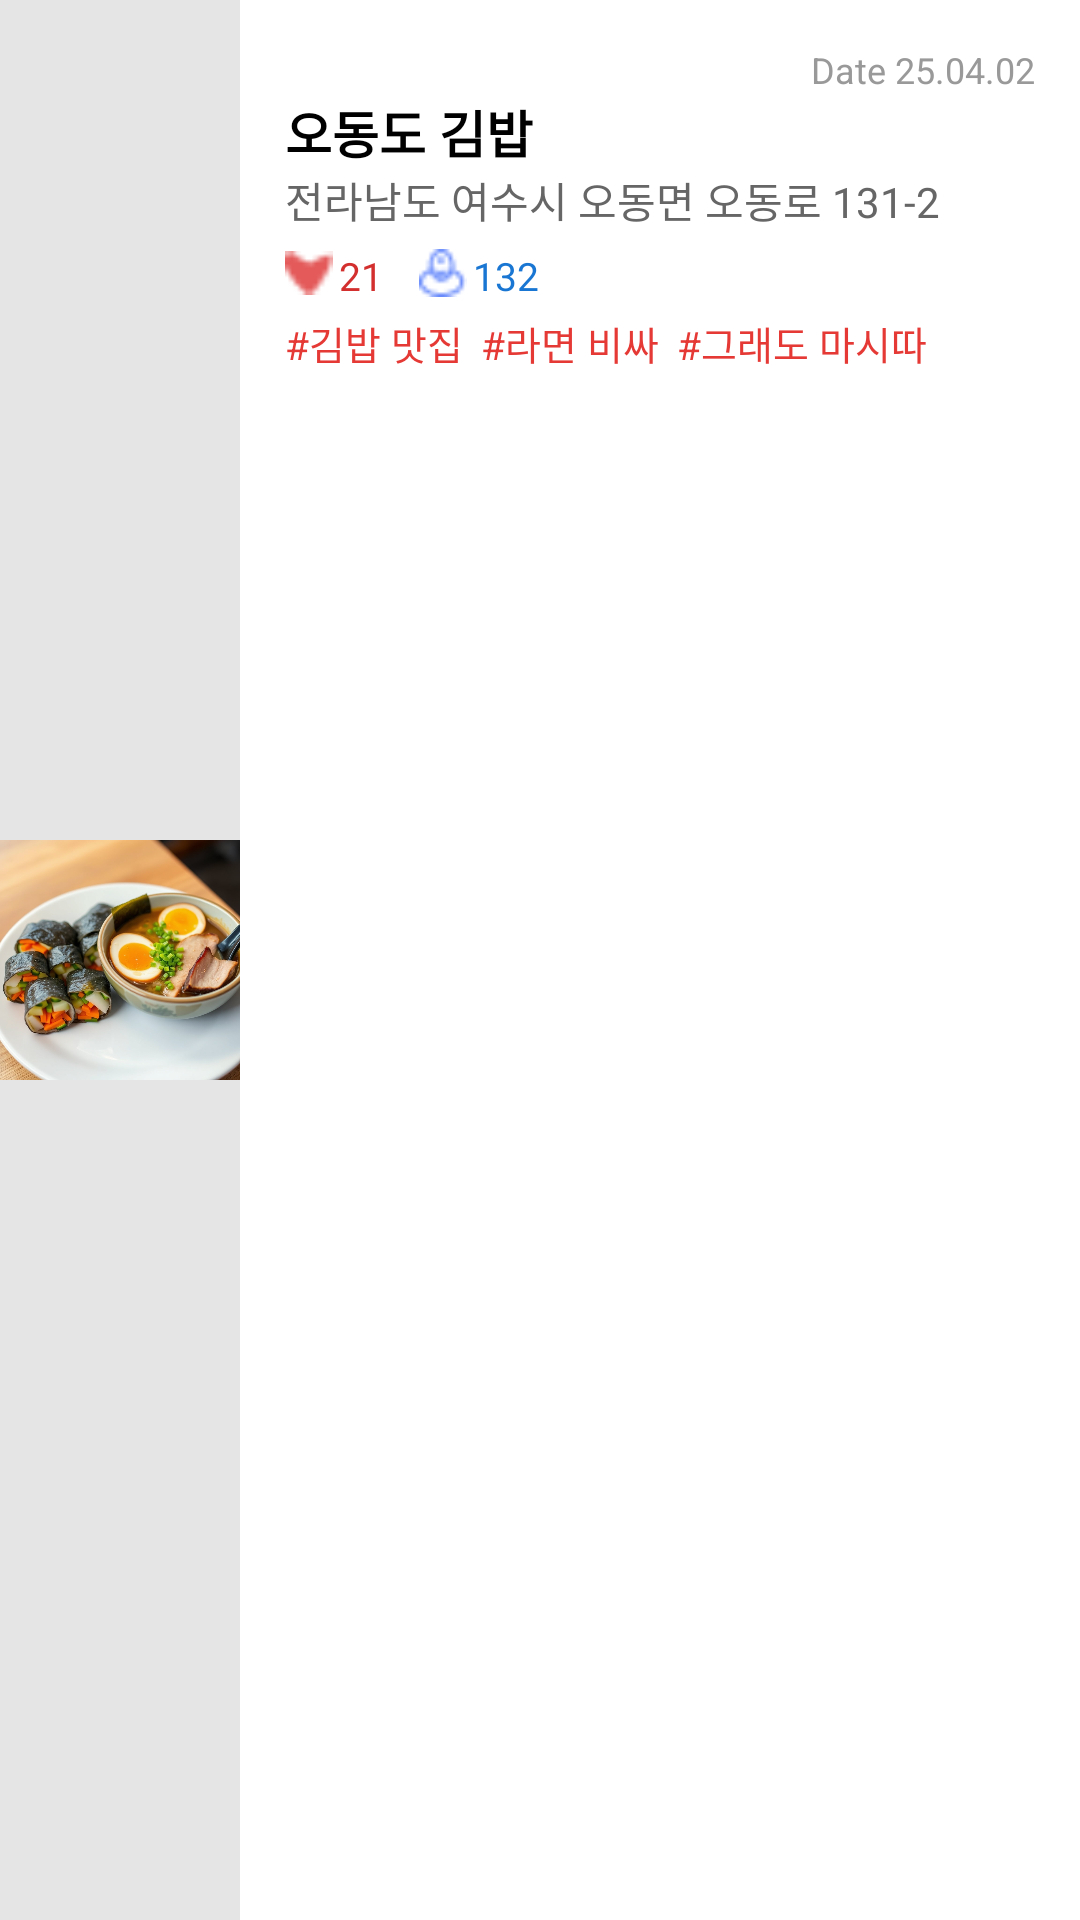

Here is an Android app screen rendered from its layout file. Give the layout XML and the strings, colors and styles it references.
<!-- AndroidManifest.xml: application theme Theme.onstar_mobile_app -->
<!-- res/layout/fragment_home_newdatelist.xml -->
<?xml version="1.0" encoding="utf-8"?>
<androidx.constraintlayout.widget.ConstraintLayout
    xmlns:android="http://schemas.android.com/apk/res/android"
    xmlns:app="http://schemas.android.com/apk/res-auto"
    android:layout_width="380dp"
    android:layout_height="wrap_content"
    android:layout_gravity="center_horizontal"
    android:background="@drawable/bg_card"
    android:layout_marginBottom="12dp">

    
    <LinearLayout
        android:id="@+id/imageBox"
        android:layout_width="80dp"
        android:layout_height="match_parent"
        android:orientation="vertical"
        android:gravity="center"
        android:background="#E5E5E5"
        android:layout_marginEnd="12dp"
        app:layout_constraintTop_toTopOf="parent"
        app:layout_constraintBottom_toBottomOf="parent"
        app:layout_constraintStart_toStartOf="parent">

        <ImageView
            android:id="@+id/imageLabel"
            android:layout_width="wrap_content"
            android:layout_height="90dp"
            android:src="@drawable/newdatapicture" />
    </LinearLayout>

    
    <androidx.constraintlayout.widget.ConstraintLayout
        android:id="@+id/contentBox"
        android:layout_width="0dp"
        android:layout_height="wrap_content"
        android:padding="15dp"
        app:layout_constraintStart_toEndOf="@id/imageBox"
        app:layout_constraintTop_toTopOf="parent"
        app:layout_constraintEnd_toEndOf="parent">

        
        <TextView
            android:id="@+id/date"
            android:layout_width="wrap_content"
            android:layout_height="wrap_content"
            android:text="Date 25.04.02"
            android:textSize="12sp"
            android:textColor="#999999"
            app:layout_constraintEnd_toEndOf="parent"
            app:layout_constraintTop_toTopOf="parent" />

        
        <TextView
            android:id="@+id/title"
            android:layout_width="wrap_content"
            android:layout_height="wrap_content"
            android:text="오동도 김밥"
            android:textStyle="bold"
            android:textSize="17sp"
            android:textColor="#000000"
            app:layout_constraintStart_toStartOf="parent"
            app:layout_constraintTop_toBottomOf="@id/date" />

        
        <TextView
            android:id="@+id/address"
            android:layout_width="wrap_content"
            android:layout_height="wrap_content"
            android:text="전라남도 여수시 오동면 오동로 131-2"
            android:textSize="14sp"
            android:textColor="#666666"
            app:layout_constraintTop_toBottomOf="@id/title"
            app:layout_constraintStart_toStartOf="parent" />

        
        <LinearLayout
            android:id="@+id/statBox"
            android:layout_width="wrap_content"
            android:layout_height="wrap_content"
            android:orientation="horizontal"
            app:layout_constraintTop_toBottomOf="@id/address"
            app:layout_constraintStart_toStartOf="parent"
            android:layout_marginTop="6dp">

            <ImageView
                android:layout_width="16dp"
                android:layout_height="16dp"
                android:src="@drawable/ic_heart"
                android:layout_marginEnd="2dp"/>

            <TextView
                android:id="@+id/likeCount"
                android:layout_width="wrap_content"
                android:layout_height="wrap_content"
                android:text="21"
                android:textColor="#D32F2F"
                android:textSize="13sp"
                android:layout_marginEnd="12dp"/>

            <ImageView
                android:layout_width="16dp"
                android:layout_height="16dp"
                android:src="@drawable/ic_people"
                android:layout_marginEnd="2dp"/>

            <TextView
                android:id="@+id/viewCount"
                android:layout_width="wrap_content"
                android:layout_height="wrap_content"
                android:text="132"
                android:textColor="#1976D2"
                android:textSize="13sp"/>
        </LinearLayout>

        
        <LinearLayout
            android:id="@+id/tagBox"
            android:layout_width="wrap_content"
            android:layout_height="wrap_content"
            android:orientation="horizontal"
            android:layout_marginTop="4dp"
            app:layout_constraintTop_toBottomOf="@id/statBox"
            app:layout_constraintStart_toStartOf="parent">

            <TextView
                android:layout_width="wrap_content"
                android:layout_height="wrap_content"
                android:text="#김밥 맛집"
                android:textSize="13sp"
                android:textColor="#E53935"
                android:layout_marginEnd="6dp" />
            <TextView
                android:layout_width="wrap_content"
                android:layout_height="wrap_content"
                android:text="#라면 비싸"
                android:textSize="13sp"
                android:textColor="#E53935"
                android:layout_marginEnd="6dp" />
            <TextView
                android:layout_width="wrap_content"
                android:layout_height="wrap_content"
                android:text="#그래도 마시따"
                android:textSize="13sp"
                android:textColor="#E53935"/>
        </LinearLayout>
    </androidx.constraintlayout.widget.ConstraintLayout>
</androidx.constraintlayout.widget.ConstraintLayout>
<!-- resources referenced by this layout -->
<resources>
  <!-- drawable ic_heart: png bitmap (drawable, 307 bytes) -->
  <!-- drawable ic_people: png bitmap (drawable, 505 bytes) -->
  <!-- drawable newdatapicture: png bitmap (drawable, 901883 bytes) -->
</resources>
